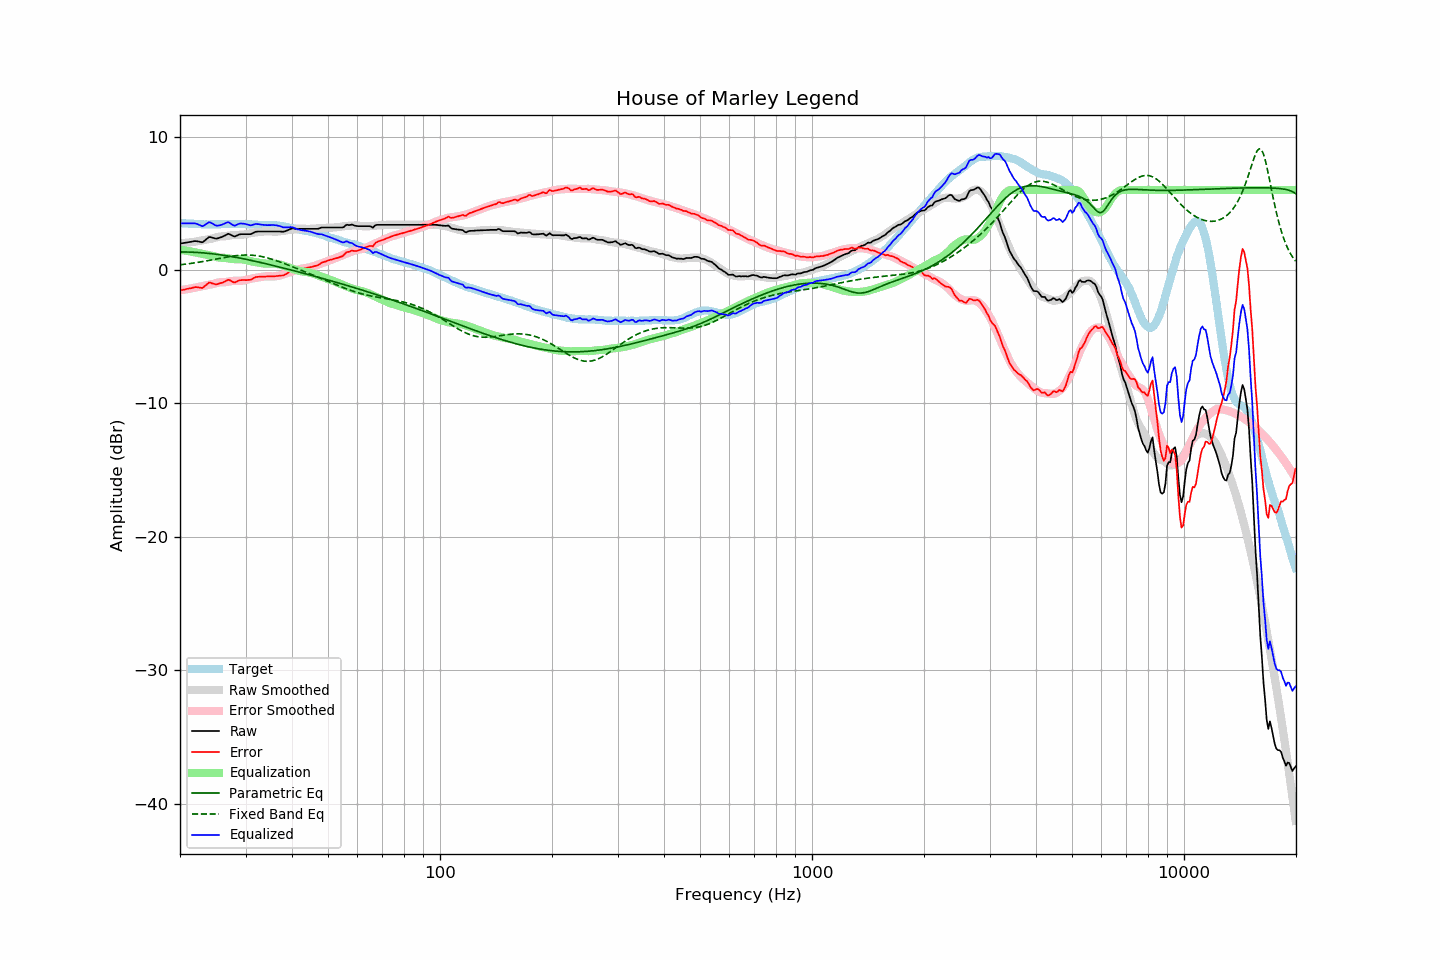

The data file committed next to this chart (first rows):
frequency, raw, error, smoothed, error_smoothed, equalization, parametric_eq, fixed_band_eq, equalized_raw, equalized_smoothed, target
20.00, 1.98, -1.54, 2.00, -1.52, 1.52, 1.35, 0.39, 3.49, 3.52, 3.52
20.20, 2.00, -1.51, 2.01, -1.50, 1.50, 1.35, 0.40, 3.50, 3.51, 3.51
20.40, 2.02, -1.48, 2.02, -1.48, 1.48, 1.35, 0.42, 3.50, 3.50, 3.50
20.61, 2.03, -1.46, 2.03, -1.46, 1.46, 1.35, 0.43, 3.50, 3.49, 3.50
20.81, 2.06, -1.42, 2.04, -1.44, 1.44, 1.35, 0.45, 3.50, 3.49, 3.48
21.02, 2.08, -1.40, 2.06, -1.42, 1.42, 1.35, 0.46, 3.50, 3.48, 3.48
21.23, 2.10, -1.37, 2.07, -1.40, 1.40, 1.34, 0.48, 3.50, 3.47, 3.47
21.44, 2.12, -1.36, 2.08, -1.38, 1.38, 1.34, 0.50, 3.49, 3.46, 3.48
21.66, 2.14, -1.32, 2.10, -1.36, 1.36, 1.33, 0.51, 3.50, 3.46, 3.47
21.87, 2.17, -1.29, 2.12, -1.33, 1.33, 1.33, 0.53, 3.50, 3.45, 3.46
22.09, 2.17, -1.28, 2.14, -1.31, 1.31, 1.32, 0.55, 3.47, 3.45, 3.45
22.31, 2.15, -1.30, 2.16, -1.28, 1.28, 1.31, 0.57, 3.43, 3.44, 3.45
22.54, 2.13, -1.31, 2.18, -1.25, 1.25, 1.30, 0.59, 3.38, 3.44, 3.44
22.76, 2.10, -1.34, 2.20, -1.23, 1.23, 1.30, 0.61, 3.32, 3.43, 3.43
22.99, 2.08, -1.35, 2.23, -1.20, 1.20, 1.29, 0.63, 3.28, 3.43, 3.42
23.22, 2.17, -1.25, 2.25, -1.18, 1.18, 1.28, 0.65, 3.35, 3.43, 3.41
23.45, 2.27, -1.16, 2.27, -1.16, 1.16, 1.27, 0.67, 3.42, 3.42, 3.42
23.69, 2.36, -1.05, 2.28, -1.14, 1.14, 1.25, 0.69, 3.50, 3.42, 3.41
23.92, 2.47, -0.95, 2.30, -1.12, 1.12, 1.24, 0.72, 3.58, 3.42, 3.41
24.16, 2.46, -0.96, 2.32, -1.10, 1.10, 1.23, 0.74, 3.56, 3.42, 3.42
24.40, 2.42, -1.01, 2.35, -1.07, 1.07, 1.22, 0.76, 3.49, 3.42, 3.43
24.65, 2.40, -1.03, 2.39, -1.03, 1.03, 1.20, 0.79, 3.43, 3.42, 3.43
24.89, 2.36, -1.07, 2.43, -1.00, 1.00, 1.19, 0.81, 3.35, 3.43, 3.43
25.14, 2.36, -1.07, 2.47, -0.96, 0.96, 1.17, 0.83, 3.32, 3.43, 3.43
25.39, 2.40, -1.03, 2.49, -0.94, 0.94, 1.16, 0.86, 3.33, 3.43, 3.43
25.65, 2.44, -0.99, 2.51, -0.92, 0.92, 1.14, 0.88, 3.36, 3.43, 3.43
25.91, 2.47, -0.96, 2.52, -0.92, 0.92, 1.12, 0.90, 3.39, 3.44, 3.44
26.16, 2.53, -0.92, 2.52, -0.92, 0.92, 1.10, 0.92, 3.44, 3.44, 3.44
26.43, 2.58, -0.86, 2.53, -0.91, 0.91, 1.09, 0.95, 3.49, 3.44, 3.44
26.69, 2.66, -0.79, 2.55, -0.90, 0.90, 1.07, 0.97, 3.55, 3.44, 3.44
26.96, 2.71, -0.73, 2.57, -0.87, 0.87, 1.05, 0.99, 3.59, 3.44, 3.44
27.23, 2.68, -0.76, 2.59, -0.85, 0.85, 1.03, 1.01, 3.53, 3.44, 3.44
27.50, 2.61, -0.83, 2.61, -0.83, 0.83, 1.01, 1.03, 3.44, 3.44, 3.44
27.77, 2.54, -0.90, 2.62, -0.82, 0.82, 0.99, 1.05, 3.36, 3.44, 3.45
28.05, 2.51, -0.94, 2.63, -0.81, 0.81, 0.96, 1.06, 3.32, 3.44, 3.45
28.33, 2.56, -0.88, 2.63, -0.81, 0.81, 0.94, 1.08, 3.37, 3.44, 3.44
28.62, 2.61, -0.82, 2.63, -0.81, 0.81, 0.92, 1.09, 3.43, 3.44, 3.43
28.90, 2.67, -0.78, 2.63, -0.81, 0.81, 0.90, 1.10, 3.47, 3.44, 3.44
29.19, 2.69, -0.76, 2.64, -0.80, 0.80, 0.87, 1.11, 3.49, 3.44, 3.44
29.48, 2.69, -0.76, 2.65, -0.79, 0.79, 0.85, 1.12, 3.48, 3.44, 3.44
29.78, 2.69, -0.75, 2.66, -0.78, 0.78, 0.83, 1.12, 3.46, 3.44, 3.44
30.08, 2.69, -0.76, 2.68, -0.75, 0.75, 0.80, 1.12, 3.44, 3.43, 3.45
30.38, 2.69, -0.75, 2.71, -0.72, 0.72, 0.78, 1.12, 3.41, 3.43, 3.44
30.68, 2.69, -0.74, 2.74, -0.69, 0.69, 0.75, 1.12, 3.37, 3.42, 3.42
30.99, 2.69, -0.74, 2.76, -0.66, 0.66, 0.72, 1.12, 3.34, 3.42, 3.42
31.30, 2.74, -0.67, 2.78, -0.63, 0.63, 0.70, 1.11, 3.37, 3.41, 3.41
31.61, 2.81, -0.60, 2.80, -0.61, 0.61, 0.67, 1.10, 3.41, 3.41, 3.41
31.93, 2.86, -0.53, 2.81, -0.59, 0.59, 0.65, 1.08, 3.45, 3.40, 3.40
32.24, 2.88, -0.52, 2.83, -0.57, 0.57, 0.62, 1.07, 3.44, 3.40, 3.39
32.57, 2.89, -0.50, 2.85, -0.55, 0.55, 0.59, 1.05, 3.43, 3.39, 3.38
32.89, 2.89, -0.49, 2.86, -0.53, 0.53, 0.56, 1.03, 3.41, 3.39, 3.38
33.22, 2.89, -0.49, 2.87, -0.51, 0.51, 0.54, 1.00, 3.39, 3.38, 3.38
33.55, 2.89, -0.49, 2.89, -0.49, 0.49, 0.51, 0.98, 3.38, 3.38, 3.37
33.89, 2.89, -0.50, 2.90, -0.48, 0.48, 0.48, 0.95, 3.37, 3.38, 3.38
34.23, 2.89, -0.48, 2.90, -0.48, 0.48, 0.45, 0.92, 3.36, 3.37, 3.37
34.57, 2.89, -0.48, 2.90, -0.47, 0.47, 0.42, 0.89, 3.36, 3.37, 3.37
34.92, 2.89, -0.48, 2.89, -0.48, 0.48, 0.39, 0.85, 3.36, 3.37, 3.36
35.27, 2.89, -0.49, 2.88, -0.48, 0.48, 0.37, 0.81, 3.37, 3.36, 3.37
35.62, 2.89, -0.47, 2.87, -0.48, 0.48, 0.34, 0.78, 3.37, 3.35, 3.36
35.97, 2.89, -0.47, 2.87, -0.48, 0.48, 0.31, 0.74, 3.36, 3.35, 3.35
... 635 more rows
